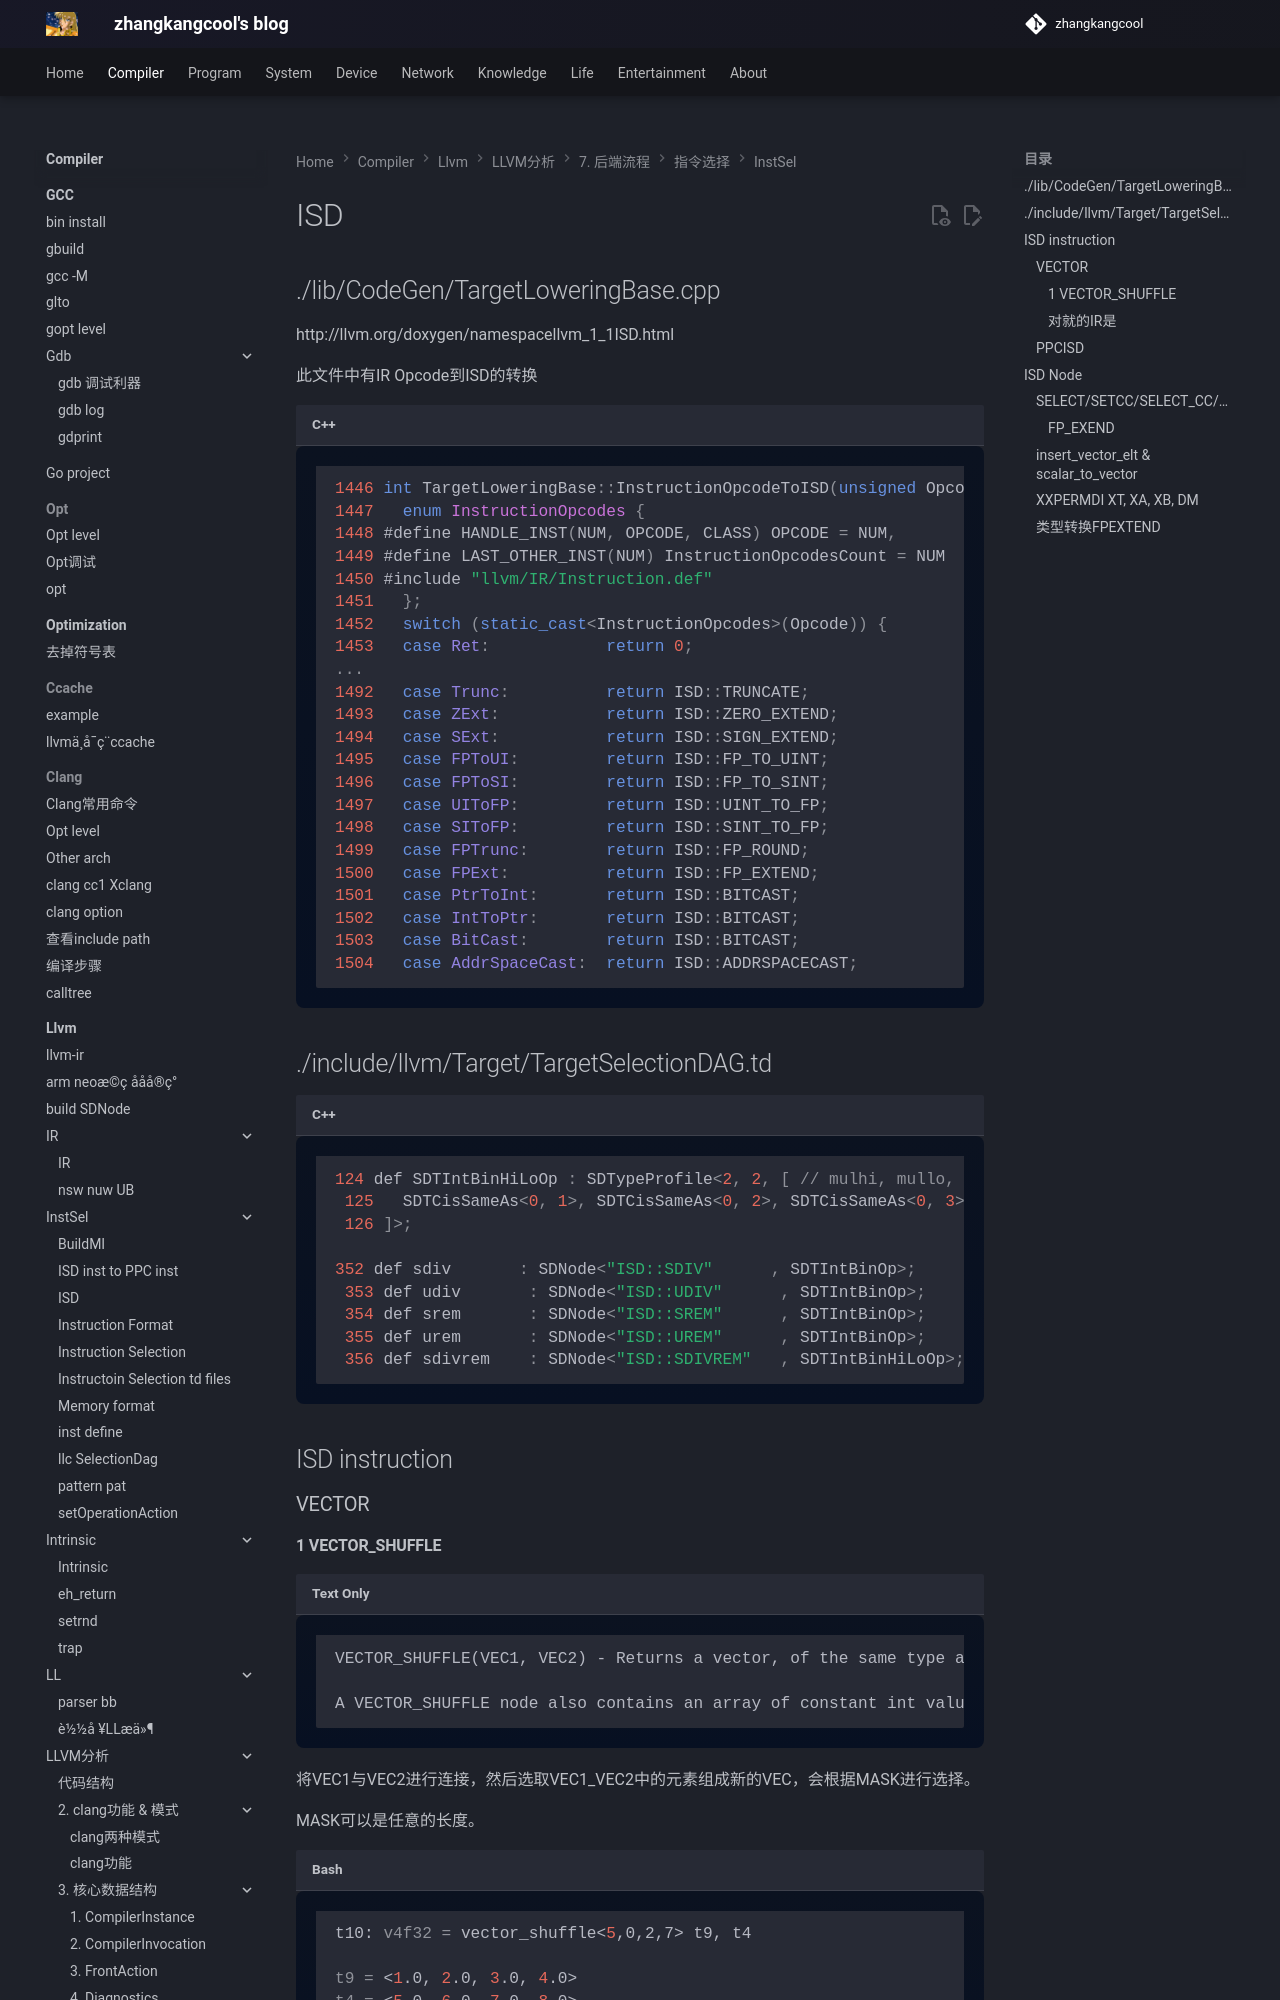

repository: zhangkangcool/zhangkangcool.github.io · page: Compiler/llvm/LLVM分析/7. 后端流程/指令选择/InstSel/ISD/index.html · generator: mkdocs

# ISD
## ./lib/CodeGen/TargetLoweringBase.cpp

http://llvm.org/doxygen/namespacellvm_1_1ISD.html

此文件中有IR Opcode到ISD的转换
```c++
1446 int TargetLoweringBase::InstructionOpcodeToISD(unsigned Opcode) const {
1447   enum InstructionOpcodes {
1448 #define HANDLE_INST(NUM, OPCODE, CLASS) OPCODE = NUM,
1449 #define LAST_OTHER_INST(NUM) InstructionOpcodesCount = NUM
1450 #include "llvm/IR/Instruction.def"
1451   };
1452   switch (static_cast<InstructionOpcodes>(Opcode)) {
1453   case Ret:            return 0;
...
1492   case Trunc:          return ISD::TRUNCATE;
1493   case ZExt:           return ISD::ZERO_EXTEND;
1494   case SExt:           return ISD::SIGN_EXTEND;
1495   case FPToUI:         return ISD::FP_TO_UINT;
1496   case FPToSI:         return ISD::FP_TO_SINT;
1497   case UIToFP:         return ISD::UINT_TO_FP;
1498   case SIToFP:         return ISD::SINT_TO_FP;
1499   case FPTrunc:        return ISD::FP_ROUND;
1500   case FPExt:          return ISD::FP_EXTEND;
1501   case PtrToInt:       return ISD::BITCAST;
1502   case IntToPtr:       return ISD::BITCAST;
1503   case BitCast:        return ISD::BITCAST;
1504   case AddrSpaceCast:  return ISD:
